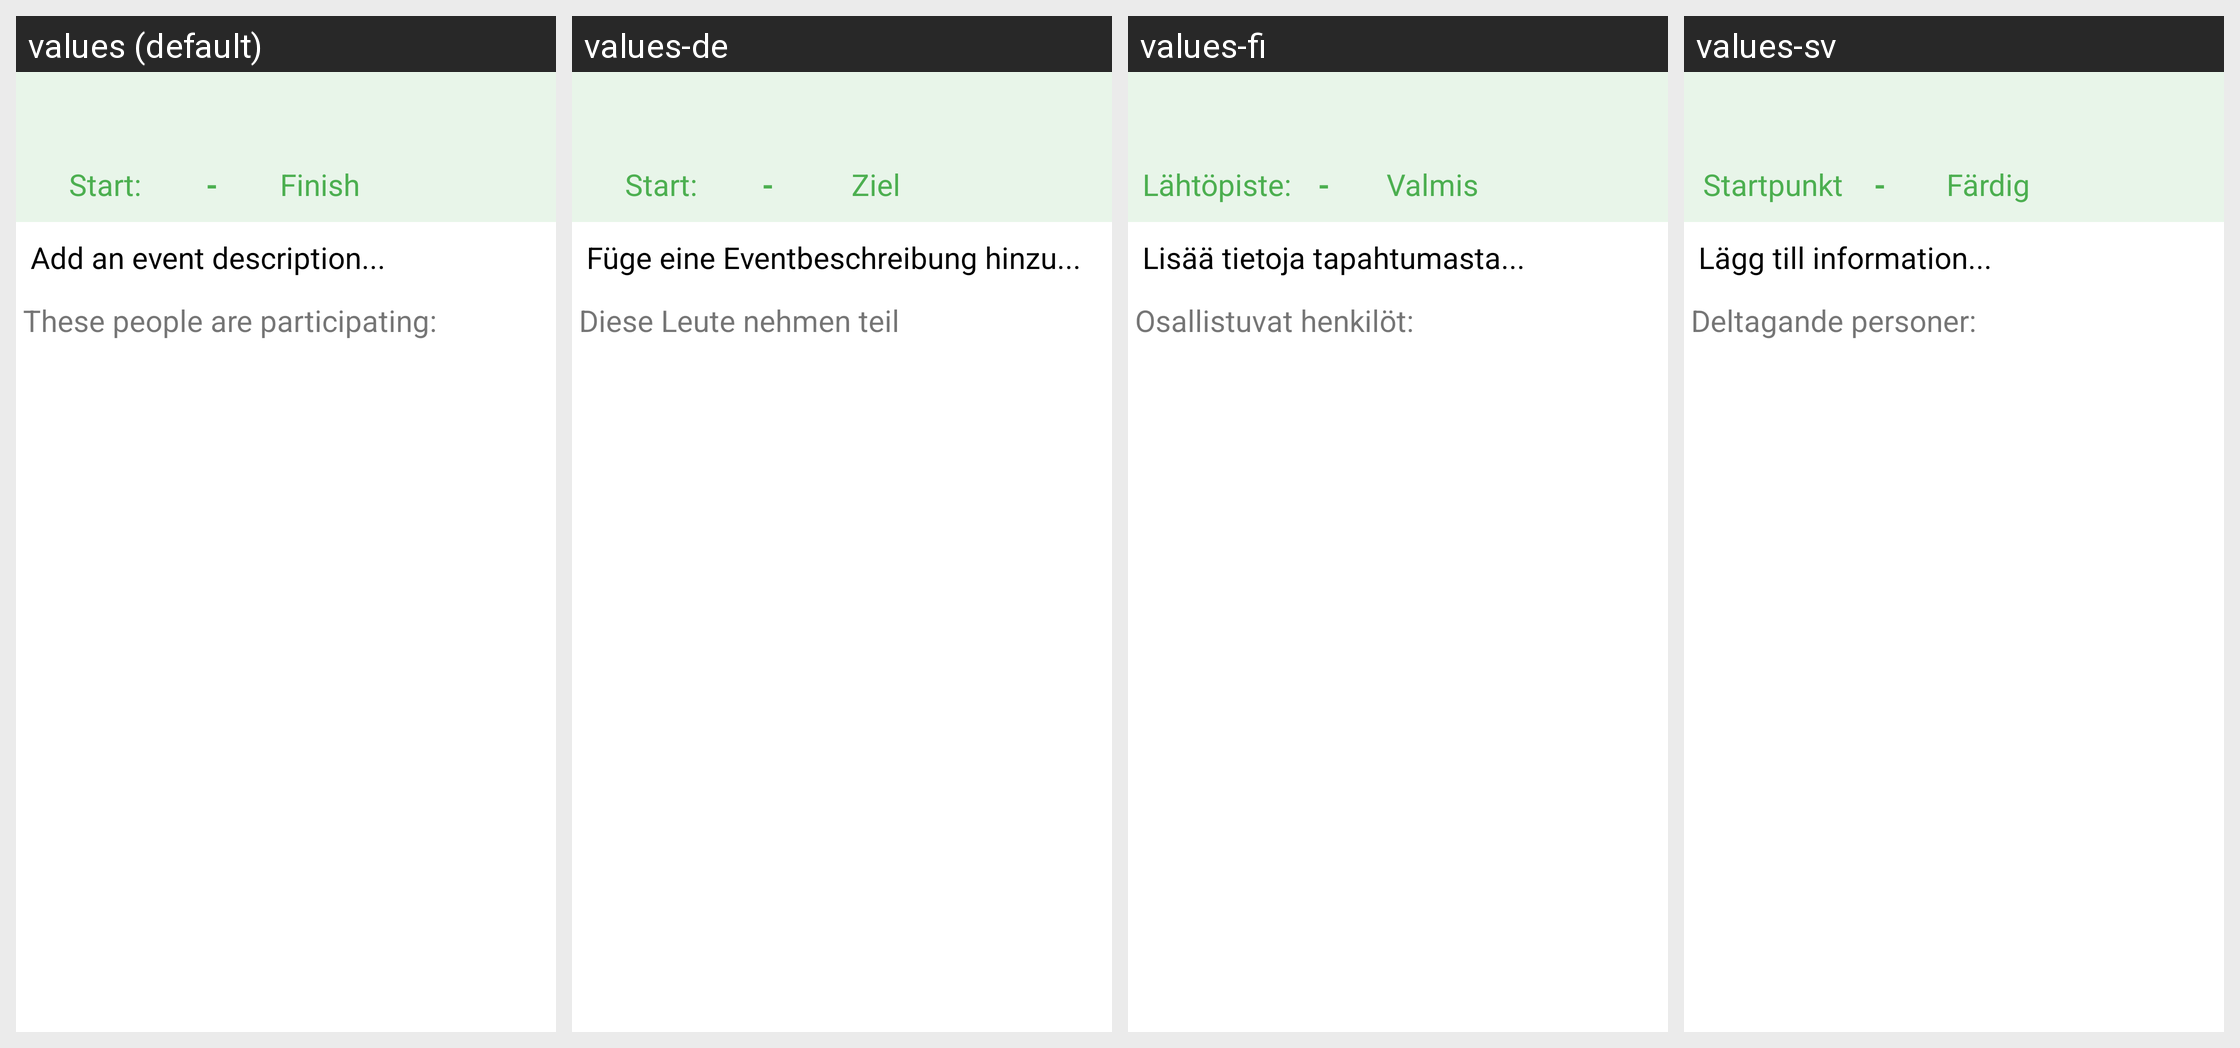

The Android screen above is rendered under several locales of the same app. Produce the string resources it draws, with the default and per-locale values.
Android screen res/layout/activity_event_description.xml rendered under 4 locales, left to right: values (default), values-de, values-fi, values-sv. Device: Nexus 5 (rendered at 1080×1920; each locale shown at half size, 540×960, under a caption strip naming it); theme AppTheme.
Other locales in the repository, not shown: values-pl.
Strings drawn on this screen, with the default value and each locale's value (text and hints the layout hard-codes, and strings that could not be matched under every locale, appear in the picture but are not listed):

start
  values: Start:
  values-de: Start:
  values-fi: Lähtöpiste:
  values-sv: Startpunkt

dash
  values: -
  values-de: -  [not translated; the default value is used]
  values-fi: -  [not translated; the default value is used]
  values-sv: -  [not translated; the default value is used]

finish
  values: Finish
  values-de: Ziel
  values-fi: Valmis
  values-sv: Färdig

et_event_description_hint
  values: Add an event description...
  values-de: Füge eine Eventbeschreibung hinzu...
  values-fi: Lisää tietoja tapahtumasta...
  values-sv: Lägg till information...

these_people_are_participating
  values: These people are participating:
  values-de: Diese Leute nehmen teil
  values-fi: Osallistuvat henkilöt:
  values-sv: Deltagande personer:
